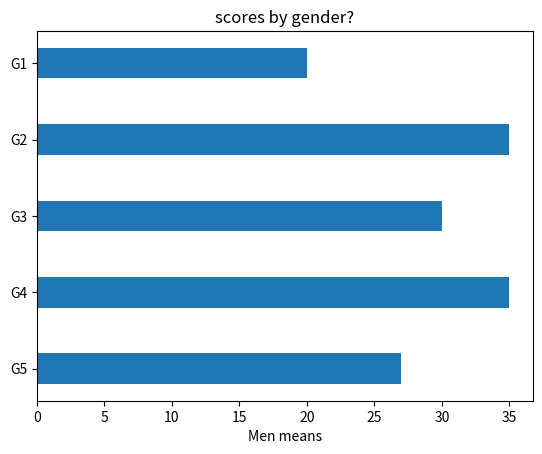

Generate this figure with matplotlib:
import matplotlib.pyplot as plt
import numpy as np

fig, ax = plt.subplots()

labels = ['G1', 'G2', 'G3', 'G4', 'G5']
men_means = [20, 35, 30, 35, 27]
y_pos = np.arange(len(labels))

ax.barh(y_pos, men_means, height=0.4, align='center')
ax.set_yticks(y_pos)
ax.set_yticklabels(labels)
ax.invert_yaxis()  # labels read top-to-bottom
ax.set_xlabel('Men means')
ax.set_title('scores by gender?')

plt.savefig("HorizontalBar.png",dpi=600)
plt.show()